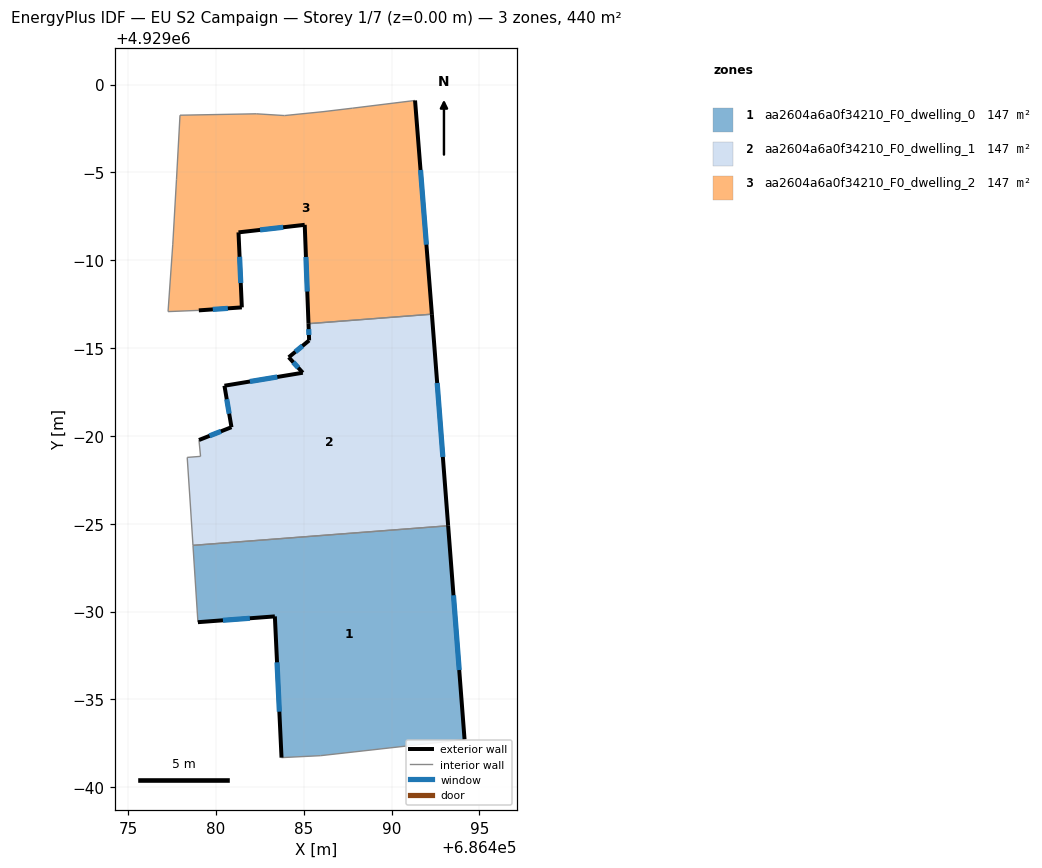
=== STOREY PLAN SPEC (per zone: floor XY polygon, exterior-wall plan segments, windows/doors) ===
zone 1: aa2604a6a0f34210_F0_dwelling_0  (146.7 m²)
  floor: (686493.22, 4928974.89) (686494.16, 4928962.72) (686485.95, 4928961.80) (686483.74, 4928961.69) (686483.36, 4928969.73) (686478.98, 4928969.40) (686478.69, 4928973.77)
  exterior wall: (686483.36, 4928969.73) – (686483.74, 4928961.69)  [8.0 m]
    window: (686483.48, 4928967.12) – (686483.61, 4928964.30)  [3.0 m²]
  exterior wall: (686478.98, 4928969.40) – (686483.36, 4928969.73)  [4.4 m]
    window: (686480.40, 4928969.51) – (686481.93, 4928969.62)  [1.6 m²]
  exterior wall: (686494.16, 4928962.72) – (686493.22, 4928974.89)  [12.2 m]
    window: (686493.85, 4928966.68) – (686493.53, 4928970.93)  [4.5 m²]
  interior walls: 4
zone 2: aa2604a6a0f34210_F0_dwelling_1  (146.7 m²)
  floor: (686492.30, 4928986.93) (686493.22, 4928974.89) (686478.69, 4928973.77) (686478.55, 4928976.07) (686478.37, 4928978.78) (686479.13, 4928978.84) (686479.04, 4928979.77) (686480.89, 4928980.50) (686480.49, 4928982.86) (686484.95, 4928983.60) (686484.15, 4928984.48) (686485.31, 4928985.44) (686485.27, 4928986.39)
  exterior wall: (686480.89, 4928980.50) – (686479.04, 4928979.77)  [2.0 m]
    window: (686480.29, 4928980.26) – (686479.64, 4928980.01)  [0.7 m²]
  exterior wall: (686480.49, 4928982.86) – (686480.89, 4928980.50)  [2.4 m]
    window: (686480.62, 4928982.09) – (686480.76, 4928981.27)  [0.9 m²]
  exterior wall: (686484.95, 4928983.60) – (686480.49, 4928982.86)  [4.5 m]
    window: (686483.50, 4928983.36) – (686481.94, 4928983.10)  [1.7 m²]
  exterior wall: (686484.15, 4928984.48) – (686484.95, 4928983.60)  [1.2 m]
    window: (686484.41, 4928984.19) – (686484.69, 4928983.89)  [0.4 m²]
  exterior wall: (686485.31, 4928985.44) – (686484.15, 4928984.48)  [1.5 m]
    window: (686484.93, 4928985.13) – (686484.52, 4928984.79)  [0.6 m²]
  exterior wall: (686485.27, 4928986.39) – (686485.31, 4928985.44)  [1.0 m]
    window: (686485.28, 4928986.08) – (686485.30, 4928985.75)  [0.3 m²]
  exterior wall: (686493.22, 4928974.89) – (686492.30, 4928986.93)  [12.1 m]
    window: (686492.92, 4928978.81) – (686492.60, 4928983.02)  [4.4 m²]
  interior walls: 6
zone 3: aa2604a6a0f34210_F0_dwelling_2  (146.7 m²)
  floor: (686491.34, 4928999.10) (686492.30, 4928986.93) (686485.27, 4928986.39) (686485.06, 4928992.02) (686481.29, 4928991.59) (686481.48, 4928987.32) (686479.03, 4928987.15) (686477.28, 4928987.08) (686477.55, 4928990.92) (686477.76, 4928994.59) (686477.96, 4928998.26) (686482.30, 4928998.34) (686483.91, 4928998.24) (686486.10, 4928998.46) (686487.77, 4928998.66)
  exterior wall: (686492.30, 4928986.93) – (686491.34, 4928999.10)  [12.2 m]
    window: (686491.98, 4928990.89) – (686491.65, 4928995.14)  [4.5 m²]
  exterior wall: (686485.06, 4928992.02) – (686485.27, 4928986.39)  [5.6 m]
    window: (686485.13, 4928990.19) – (686485.20, 4928988.22)  [2.1 m²]
  exterior wall: (686481.29, 4928991.59) – (686485.06, 4928992.02)  [3.8 m]
    window: (686482.51, 4928991.73) – (686483.83, 4928991.88)  [1.4 m²]
  exterior wall: (686481.48, 4928987.32) – (686481.29, 4928991.59)  [4.3 m]
    window: (686481.42, 4928988.71) – (686481.35, 4928990.20)  [1.6 m²]
  exterior wall: (686479.03, 4928987.15) – (686481.48, 4928987.32)  [2.5 m]
    window: (686479.82, 4928987.21) – (686480.68, 4928987.26)  [0.9 m²]
  interior walls: 10

=== DERIVED (storey summary) ===
Building: EU S2 Campaign
Storey: 1 of 7  (floor level z = 0.00 m)
Storey gross floor area: 440.0 m²
Zones on this storey: 3
  - aa2604a6a0f34210_F0_dwelling_0: floor 146.7 m²; exterior wall 24.6 m (73.9 m²); 3 window(s) 9.0 m²; WWR 12.2%
  - aa2604a6a0f34210_F0_dwelling_1: floor 146.7 m²; exterior wall 24.6 m (73.9 m²); 7 window(s) 9.0 m²; WWR 12.2%
  - aa2604a6a0f34210_F0_dwelling_2: floor 146.7 m²; exterior wall 28.4 m (85.1 m²); 5 window(s) 10.4 m²; WWR 12.2%
Zone adjacency (shared interzone walls):
  - aa2604a6a0f34210_F0_dwelling_0 ↔ aa2604a6a0f34210_F0_dwelling_1
  - aa2604a6a0f34210_F0_dwelling_1 ↔ aa2604a6a0f34210_F0_dwelling_2